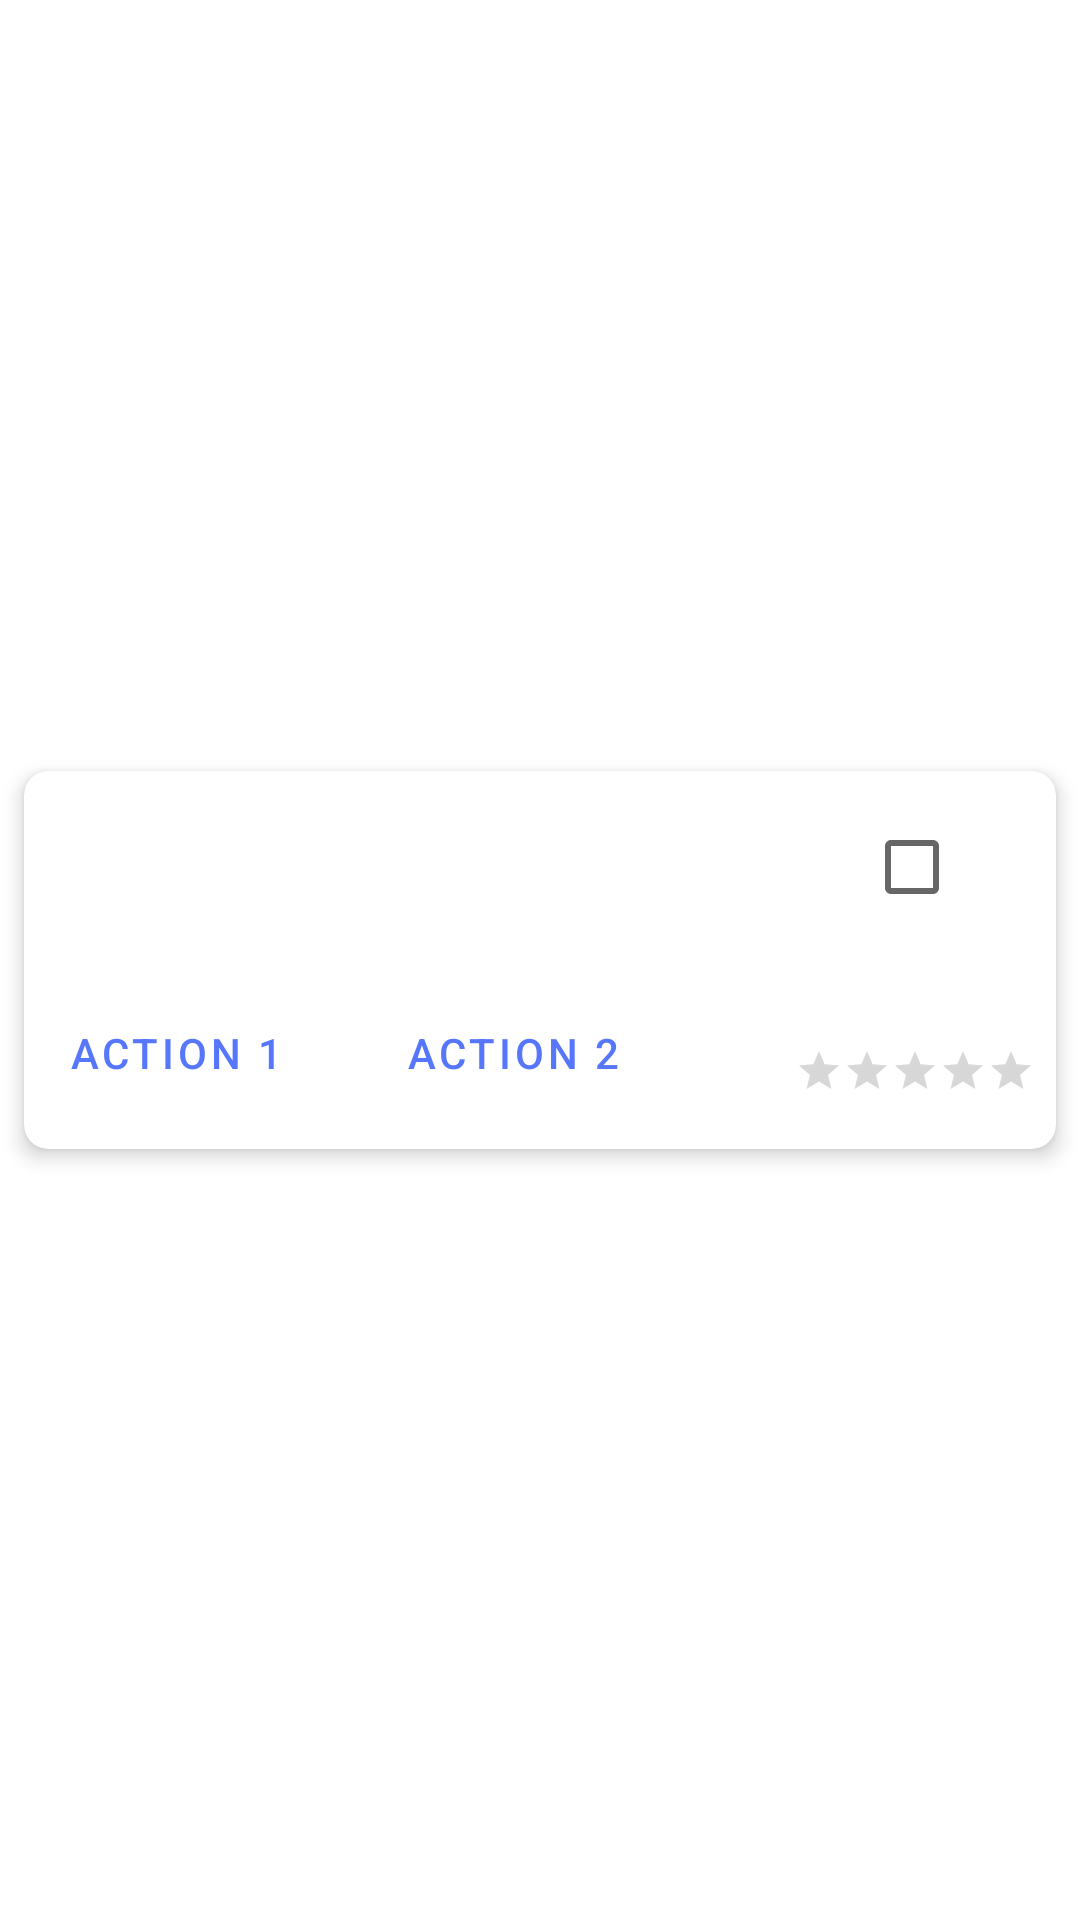

Layout XML and referenced resources for this Android screen:
<!-- AndroidManifest.xml: application theme AppTheme -->
<!-- res/layout/recycler_item_view.xml -->
<?xml version="1.0" encoding="utf-8"?>
<androidx.constraintlayout.widget.ConstraintLayout xmlns:android="http://schemas.android.com/apk/res/android"
    xmlns:app="http://schemas.android.com/apk/res-auto"
    android:layout_width="match_parent"
    android:layout_height="wrap_content"
    app:layout_behavior="@string/appbar_scrolling_view_behavior">

    <com.google.android.material.card.MaterialCardView
        android:layout_width="0dp"
        android:layout_height="wrap_content"
        android:layout_marginStart="8dp"
        android:layout_marginTop="8dp"
        android:layout_marginEnd="8dp"
        android:layout_marginBottom="8dp"

        app:cardCornerRadius="8dp"
        app:cardElevation="4dp"
        app:cardPreventCornerOverlap="true"
        app:layout_constraintBottom_toBottomOf="parent"
        app:layout_constraintEnd_toEndOf="parent"
        app:layout_constraintStart_toStartOf="parent"

        app:layout_constraintTop_toTopOf="parent">

        <androidx.constraintlayout.widget.ConstraintLayout
            android:layout_width="match_parent"
            android:layout_height="match_parent">

            <androidx.constraintlayout.widget.Guideline
                android:id="@+id/guideline"
                android:layout_width="wrap_content"
                android:layout_height="wrap_content"
                android:orientation="vertical"
                app:layout_constraintGuide_percent="0.02" />

            <androidx.constraintlayout.widget.Guideline
                android:id="@+id/guideline2"
                android:layout_width="wrap_content"
                android:layout_height="wrap_content"
                android:orientation="vertical"
                app:layout_constraintGuide_percent="0.98" />

            <androidx.constraintlayout.widget.Guideline
                android:id="@+id/guideline5"
                android:layout_width="wrap_content"
                android:layout_height="wrap_content"
                android:orientation="vertical"
                app:layout_constraintGuide_percent="0.65" />

            <ImageView
                android:id="@+id/monsterImageView"
                android:layout_width="0dp"
                android:layout_height="wrap_content"
                android:background="@color/colorPrimary"
                android:scaleType="centerInside"
                app:layout_constraintEnd_toEndOf="parent"
                app:layout_constraintHorizontal_bias="0.497"
                app:layout_constraintStart_toStartOf="parent"
                app:layout_constraintTop_toTopOf="parent"
                app:srcCompat="@drawable/monster_1"
                android:contentDescription="@string/recycler_item_view_card_image_content_description_monster" />

            <TextView
                android:id="@+id/monsterNameEditText"
                android:layout_width="0dp"
                android:layout_height="wrap_content"

                android:layout_marginTop="8dp"

                android:textAppearance="?attr/textAppearanceHeadline6"
                app:layout_constraintEnd_toEndOf="@+id/guideline2"
                app:layout_constraintStart_toStartOf="@+id/guideline"
                app:layout_constraintTop_toBottomOf="@+id/monsterImageView" />

            <TextView
                android:id="@+id/monsterDescriptionEditText"
                android:layout_width="0dp"
                android:layout_height="wrap_content"
                android:layout_marginTop="8dp"

                android:textAppearance="?attr/textAppearanceBody2"
                android:textColor="?android:attr/textColorSecondary"
                app:layout_constraintEnd_toEndOf="@+id/guideline2"
                app:layout_constraintStart_toStartOf="@+id/guideline"
                app:layout_constraintTop_toBottomOf="@+id/monsterNameEditText" />

            <Button
                android:id="@+id/actionButton1"
                style="@style/Widget.MaterialComponents.Button.TextButton"
                android:layout_width="0dp"
                android:layout_height="wrap_content"
                android:layout_marginTop="8dp"
                android:layout_marginEnd="4dp"
                android:layout_marginBottom="8dp"
                android:text="@string/recycler_item_view_card_button_action_1"
                android:textAlignment="viewStart"
                app:layout_constraintBottom_toBottomOf="parent"
                app:layout_constraintEnd_toStartOf="@+id/button2"
                app:layout_constraintStart_toStartOf="@+id/guideline"
                app:layout_constraintTop_toBottomOf="@+id/monsterDescriptionEditText" />

            <Button
                android:id="@+id/button2"
                style="@style/Widget.MaterialComponents.Button.TextButton"
                android:layout_width="0dp"
                android:layout_height="wrap_content"
                android:layout_marginStart="4dp"
                android:text="@string/recycler_item_view_card_button_action_2"
                android:textAlignment="viewStart"
                app:layout_constraintBottom_toBottomOf="@+id/actionButton1"
                app:layout_constraintEnd_toStartOf="@+id/guideline5"
                app:layout_constraintStart_toEndOf="@+id/actionButton1"
                app:layout_constraintTop_toTopOf="@+id/actionButton1" />

            <RatingBar
                android:id="@+id/monsterRatingBar"
                style="@android:style/Widget.Material.RatingBar.Small"
                android:layout_width="0dp"
                android:layout_height="wrap_content"
                android:max="5"
                android:numStars="5"
                app:layout_constraintEnd_toStartOf="@+id/guideline2"
                app:layout_constraintTop_toBottomOf="@+id/totalVotesTextView" />

            <TextView
                android:id="@+id/totalVotesTextView"
                android:layout_width="73dp"
                android:layout_height="22dp"
                android:textAlignment="textEnd"
                android:textSize="12sp"
                app:layout_constraintEnd_toStartOf="@+id/guideline2"
                app:layout_constraintTop_toTopOf="@+id/button2" />

            <CheckBox
                android:id="@+id/checkBox"
                android:layout_width="wrap_content"
                android:layout_height="wrap_content"
                android:layout_marginTop="8dp"
                android:layout_marginEnd="16dp"
                app:layout_constraintEnd_toEndOf="parent"
                app:layout_constraintTop_toTopOf="parent" />

        </androidx.constraintlayout.widget.ConstraintLayout>
    </com.google.android.material.card.MaterialCardView>
</androidx.constraintlayout.widget.ConstraintLayout>
<!-- resources referenced by this layout -->
<resources>
  <color name="colorPrimary">#5677fc</color>
  <string name="recycler_item_view_card_button_action_1">Action 1</string>
  <string name="recycler_item_view_card_button_action_2">Action 2</string>
  <string name="recycler_item_view_card_image_content_description_monster">Shows the monster image</string>
  <style name="AppTheme" parent="Theme.MaterialComponents.Light.NoActionBar">
          
          <item name="colorPrimary">@color/colorPrimary</item>
          <item name="colorPrimaryDark">@color/colorPrimaryDark</item>
          <item name="colorAccent">@color/colorAccent</item>
      </style>
  <color name="colorPrimaryDark">#7b1fa2</color>
  <color name="colorAccent">#ff6e40</color>
</resources>
